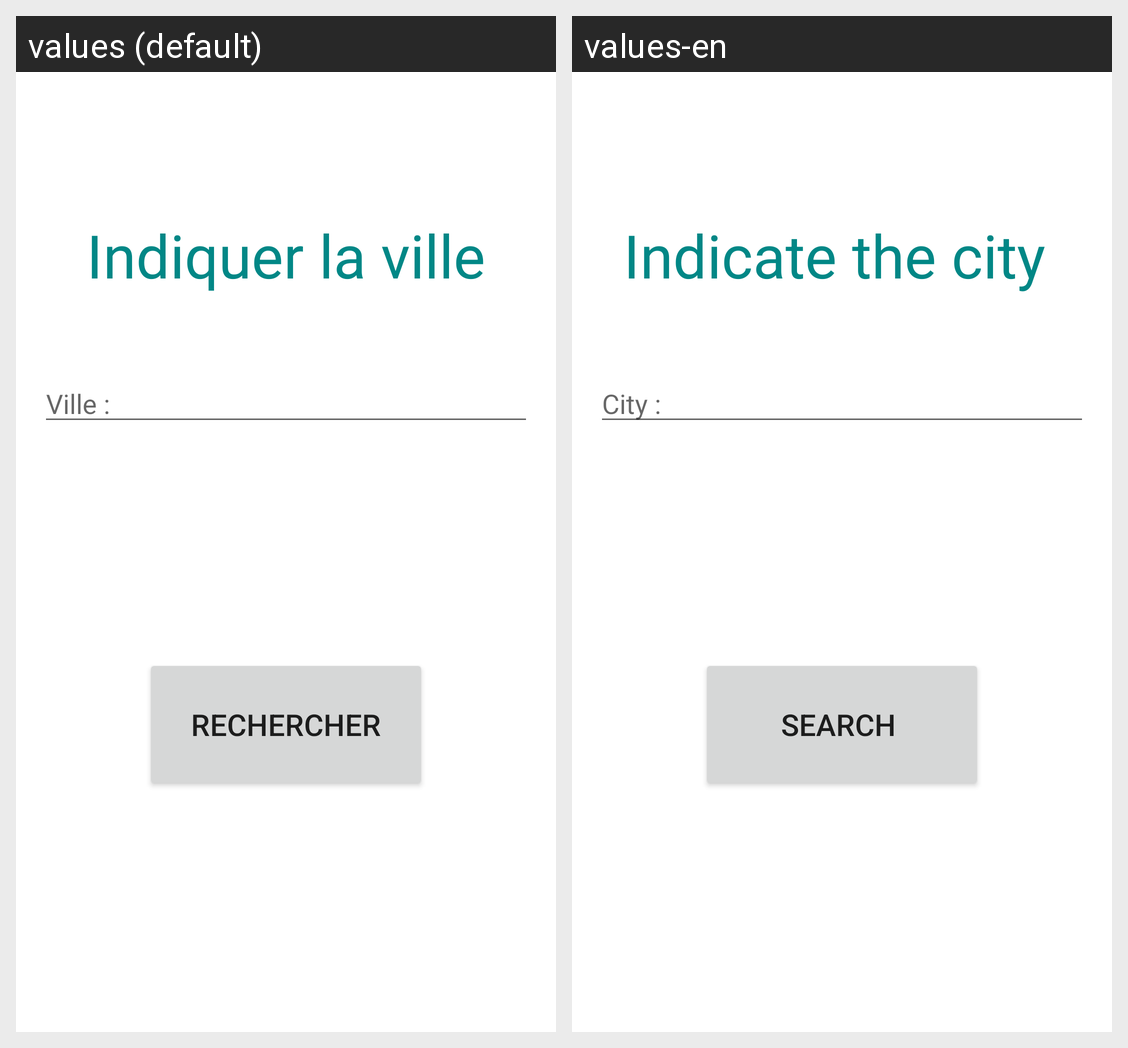

Strings drawn on this Android screen and how each of the app's shown locales translates them:
Android screen res/layout/fragment_burreau.xml rendered under 2 locales, left to right: values (default), values-en. Device: Nexus 5 (rendered at 1080×1920; each locale shown at half size, 540×960, under a caption strip naming it); theme Theme.DeviseConvert.
Strings drawn on this screen, with the default value and each locale's value (text and hints the layout hard-codes, and strings that could not be matched under every locale, appear in the picture but are not listed):

button_burreau_recherche
  values: Rechercher
  values-en: Search 

ville
  values: Ville :
  values-en: City : 

texte_burreau
  values: Indiquer la ville
  values-en: Indicate the city
